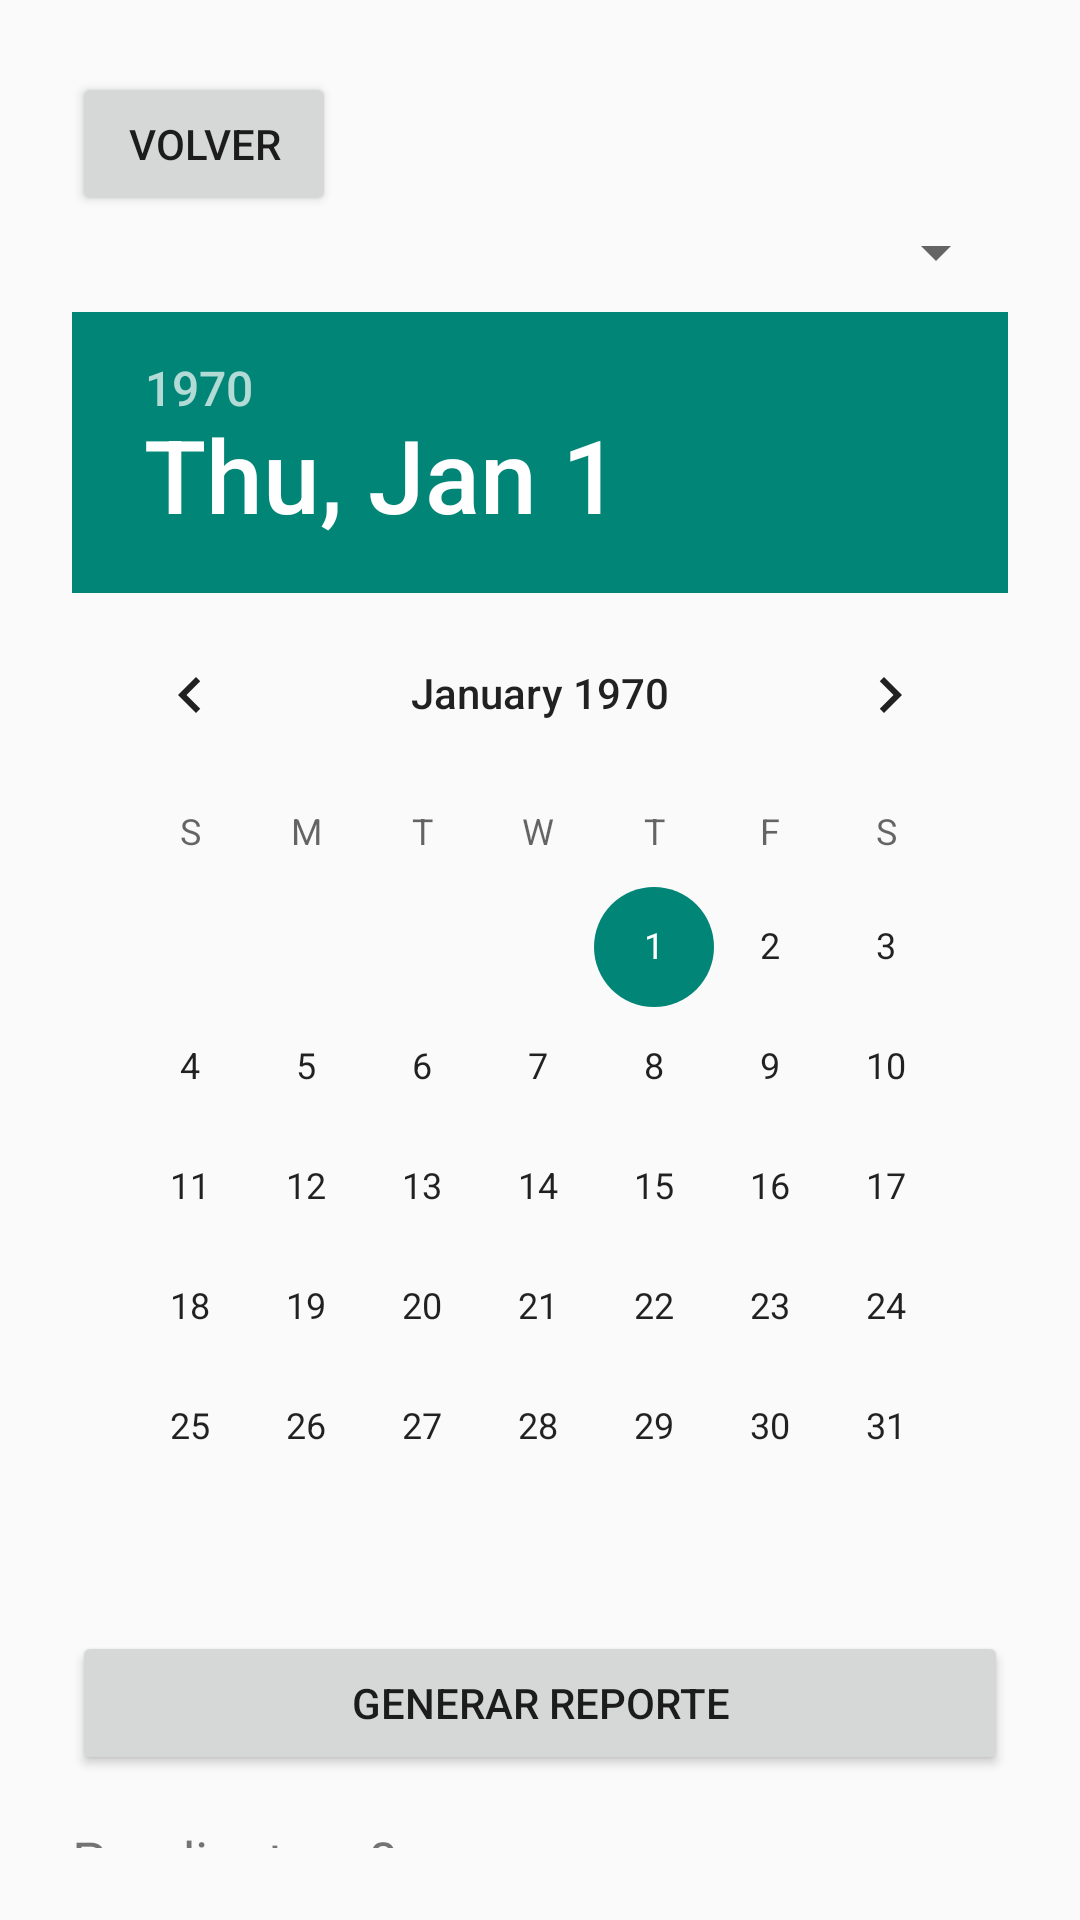

This screen was rendered from an Android layout file. Write that file and the resources it references.
<!-- AndroidManifest.xml: application theme Theme.AppCompat.Light.NoActionBar -->
<!-- res/layout/activity_reporte.xml -->
<?xml version="1.0" encoding="utf-8"?>
<LinearLayout xmlns:android="http://schemas.android.com/apk/res/android"
    android:layout_width="match_parent"
    android:layout_height="match_parent"
    android:orientation="vertical"
    android:padding="24dp">

    <Button
        android:id="@+id/btnVolverReporte"
        android:layout_width="wrap_content"
        android:layout_height="wrap_content"
        android:text="Volver" />

    <Spinner
        android:id="@+id/spEstadoReporte"
        android:layout_width="match_parent"
        android:layout_height="wrap_content" />

    <DatePicker
        android:id="@+id/datePickerReporte"
        android:layout_width="match_parent"
        android:layout_height="wrap_content"
        android:calendarViewShown="true"
        android:layout_marginTop="8dp" />

    <Button
        android:id="@+id/btnGenerarReporte"
        android:layout_width="match_parent"
        android:layout_height="wrap_content"
        android:text="Generar reporte"
        android:layout_marginTop="8dp" />

    <TextView
        android:id="@+id/tvPendientes"
        android:layout_width="wrap_content"
        android:layout_height="wrap_content"
        android:text="Pendientes: 0"
        android:textSize="18sp"
        android:layout_marginTop="16dp" />

    <TextView
        android:id="@+id/tvComprados"
        android:layout_width="wrap_content"
        android:layout_height="wrap_content"
        android:text="Comprados: 0"
        android:textSize="18sp"
        android:layout_marginTop="8dp" />

    <TextView
        android:id="@+id/tvTotal"
        android:layout_width="wrap_content"
        android:layout_height="wrap_content"
        android:text="Total: 0"
        android:textSize="18sp"
        android:layout_marginTop="8dp" />
    <Button
        android:id="@+id/btnGuardarReporte"
        android:layout_width="match_parent"
        android:layout_height="wrap_content"
        android:text="Guardar Reporte"
        android:layout_marginTop="16dp"/>


</LinearLayout>
<!-- resources referenced by this layout -->
<resources>

</resources>
